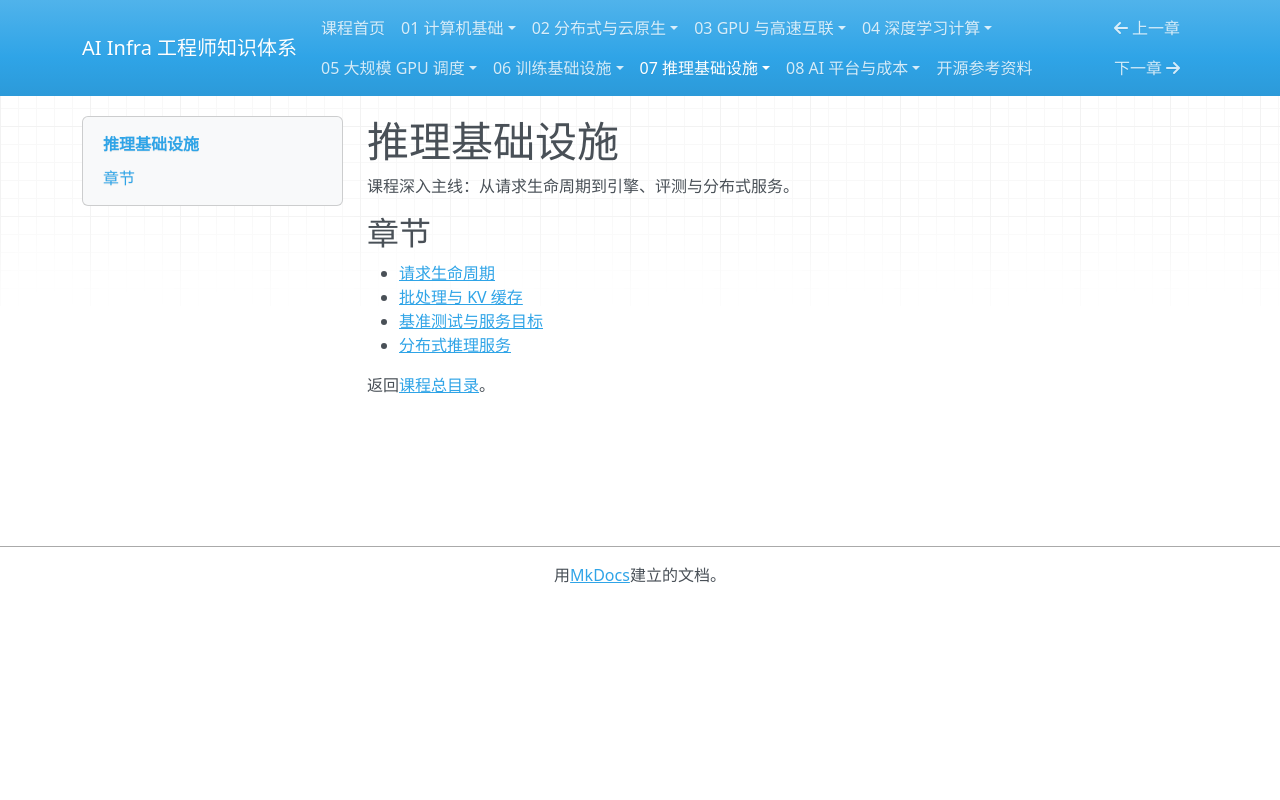

repository: TangHuaiZhe/ai-infra-course · page: 07-inference-infra/index.html · generator: mkdocs

# 推理基础设施

课程深入主线：从请求生命周期到引擎、评测与分布式服务。

## 章节

- [请求生命周期](01-request-lifecycle.md)
- [批处理与 KV 缓存](02-batching-and-cache.md)
- [基准测试与服务目标](03-benchmark-and-slo.md)
- [分布式推理服务](04-distributed-serving.md)

返回[课程总目录](../README.md)。
